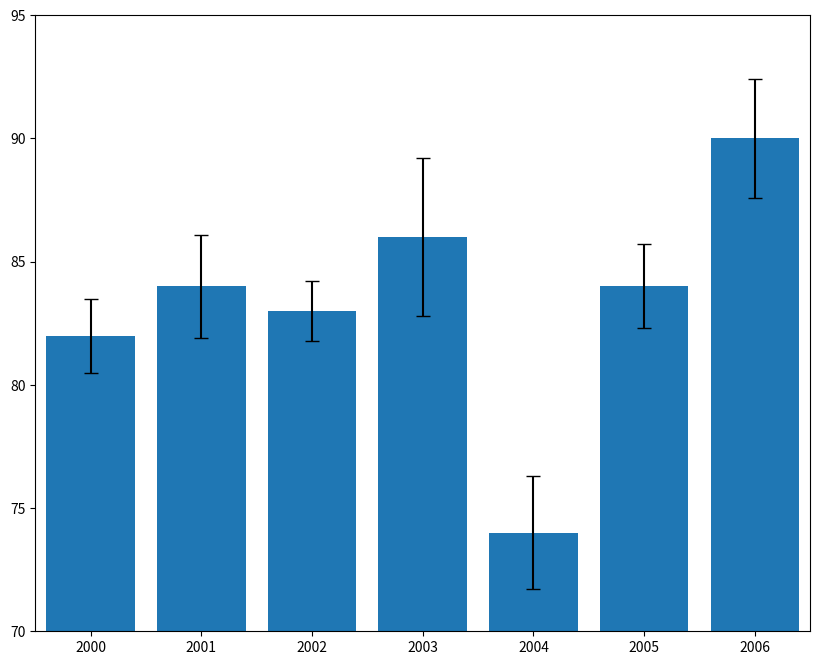

Write the Python code that produced this figure.
from matplotlib import pyplot as plt

past_years_averages = [82, 84, 83, 86, 74, 84, 90]
years = [2000, 2001, 2002, 2003, 2004, 2005, 2006]
error = [1.5, 2.1, 1.2, 3.2, 2.3, 1.7, 2.4]

# Create a figure of width 10 and height 8
plt.figure(figsize=(10,8))

# Plot the blue bars listed in past_years_averages
# Add error bars of cap size 5 and heights listed in error
plt.bar(range(len(years)), past_years_averages, yerr=error, capsize=5)

# Set the axis to go from -0.5 to 6.5 (x) 70 a 95 (y)
plt.axis([-0.5, 6.5, 70, 95])

# Create an ax object using plt.subplot to set x-axis ticks / labels
ax = plt.subplot()
ax.set_xticks(range(len(years)))
ax.set_xticklabels(years)

plt.show()